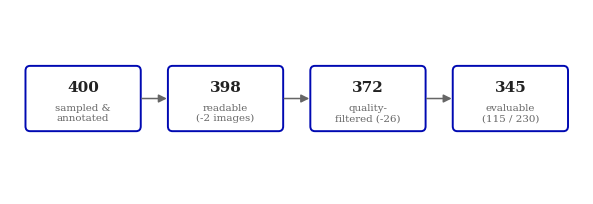

Python code for this plot:
import matplotlib.pyplot as plt
from matplotlib.patches import FancyBboxPatch, FancyArrowPatch

plt.rcParams.update({'font.family':'serif','font.size':10})

def funnel(stages, fname, w=6.4, bw=2.1):
    fig, ax = plt.subplots(figsize=(w,2.4))
    n = len(stages)
    # give the end boxes room: first centre at bw/2 + pad, last at 10 - bw/2 - pad
    pad = 0.3
    left  = bw/2 + pad
    right = 10 - bw/2 - pad
    xs = [left + i*((right-left)/(n-1)) for i in range(n)]
    ax.set_xlim(0, 10)          # full canvas
    ax.set_ylim(0, 3)
    ax.axis('off')
    for i,(x,(num,lab)) in enumerate(zip(xs,stages)):
        ax.add_patch(FancyBboxPatch((x-bw/2,1.05),bw,1.0,
            boxstyle="round,pad=0.03,rounding_size=0.08",
            fc="white",ec="#0009B2",lw=1.4))
        ax.text(x,1.74,num,ha='center',va='center',fontsize=11,fontweight='bold',color="#222")
        ax.text(x,1.32,lab,ha='center',va='center',fontsize=7.4,color="#666")
        if i<n-1:
            ax.add_patch(FancyArrowPatch((x+bw/2,1.55),(xs[i+1]-bw/2,1.55),
                arrowstyle='-|>',mutation_scale=12,lw=1.1,color="#666"))
    fig.savefig(fname, bbox_inches='tight', dpi = 300)

funnel([
    ("400","sampled &\nannotated"),
    ("398","readable\n(-2 images)"),
    ("372","quality-\nfiltered (-26)"),
    ("345","evaluable\n(115 / 230)"),
], "fig_goldset_flow.png", w=7.4, bw=1.95)
